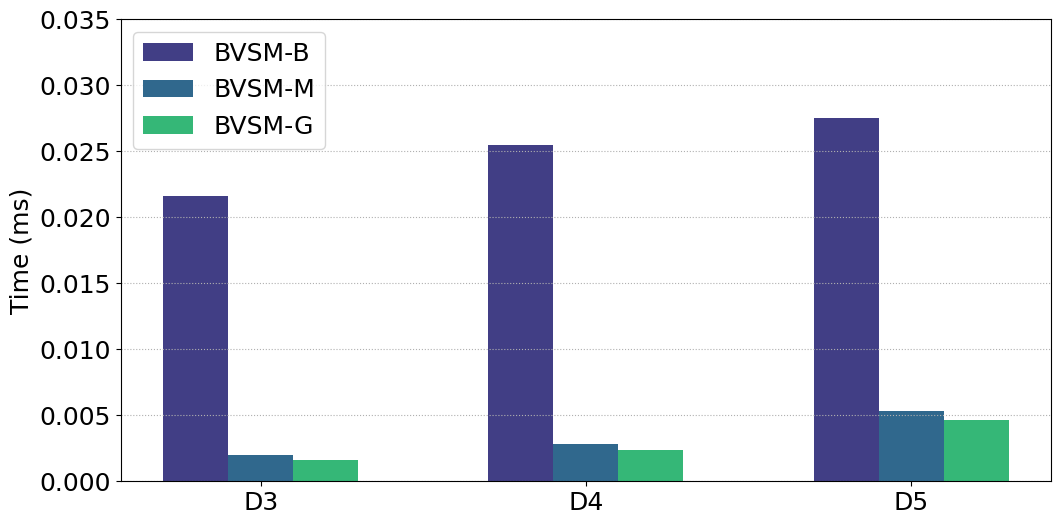

Here is the Python script that generated this plot:
# -*- coding:utf8 -*
# !/usr/bin/python
# -*- coding: utf-8 -*-
import numpy as np
import pandas as pd
#import brewer2mpl
import matplotlib.pyplot as plt
from matplotlib.font_manager import FontProperties
#plt.rc('font',family='Times New Roman')

#plt.rcParams['font.sans-serif'] = ['Times New Roman'] # 设置字体，不然中文无法显示
plt.rcParams['figure.figsize'] = (12.0, 6.0) # 设置figure_size尺寸
#plt.rcParams['figure.figsize'] = (4.0, 4.0) # 设置figure_size尺寸


#figsize(12.5, 4) # 设置 figsize
plt.rcParams['savefig.dpi'] = 500 #保存图片分辨率
plt.rcParams['figure.dpi'] = 500  #分辨率
# 默认的像素：[6.0,4.0]，分辨率为100，图片尺寸为 600&400
# 指定dpi=200，图片尺寸为 1200*800
# 指定dpi=300，图片尺寸为 1800*1200
print(plt.style.available)
plt.style.use('fast')
#plt.rcParams['image.interpolation'] = 'nearest' # 设置 interpolation style
#plt.rcParams['image.cmap'] = 'gray' # 设置 颜色 style
# 参照下方配色方案，第三参数为颜色数量，这个例子的范围是3-12，每种配色方案参数范围不相同
#bmap = brewer2mpl.get_map('Set3', 'qualitative', 10)
#colors = bmap.mpl_colors
plt.figure()
#plt.rcParams['font.sans-serif'] = ['Times New Roman']
#plt.rc('font', family='Times New Roman')
plt.rc('font', family='Times New Roman')
# 或者直接修改配色方案
#plt.rcParams['axes.color_cycle'] = colors
font_size = 18
def geomean(ls):
    n = len(ls)
    r = 1
    for i in range(n):
       r *= ls[i]
    return pow(r,1/n)

def al_mean(ls):
    return np.average(ls)

def Optimization_time_nor():
    from matplotlib import ticker
    '''
    openblas = [0.303,0.644,0.345,0.591]
    MKL = [2.136,0.545,0.871,0.937]
    MKL_batch = [0.112,0.104,0.129,0.159] 
     
    cublas_batch = [0.068,0.066,0.057,0.097]  
    '''
    BVSM_B = [0.0216,0.0255,0.0275]
    BVSM_M = [0.002,0.00279,0.00535]
    BVSM_G = [0.0016,0.0024,0.00467]


    fig, ax = plt.subplots()
    plt.ylabel('Time (ms)', fontsize=18)
    font = FontProperties(fname=r"/home/<user>/simhei/simhei.ttf",size=15)
    #plt.xlabel('GTX 1660上四种随机数据集在BSMM不同优化方法下的时间开销', fontsize=18,fontproperties=font)
    #ax.yaxis.set_major_formatter(ticker.PercentFormatter(xmax=1, decimals=1))
    plt.tick_params(labelsize=18)
    plt.grid(linestyle=':', axis='y')
    x = np.arange(len(BVSM_M))
    print(x)
    base = [1,1,1,1,1,1,1]
    '''
    a1 = plt.bar(x-0.3, openblas, 0.1, color='orange', label='openblas', align='center')
    a2 = plt.bar(x-0.2, MKL, 0.1, color='darkcyan', label='MKL', align='center')
    a3 = plt.bar(x-0.1, MKL_batch, 0.1, color='green', label='MKL_batch', align='center')
    
    a3 = plt.bar(x-0.2, cublas_batch, 0.1, color='green', label='cublas_batch', align='center')
    '''
    a2 = plt.bar(x-0.2, BVSM_B, 0.2, color='#413E85', label='BVSM-B', align='center')
    a3 = plt.bar(x, BVSM_M, 0.2, color='#30688D', label='BVSM-M', align='center')
    a4 = plt.bar(x+0.2, BVSM_G, 0.2, color='#35B777', label='BVSM-G', align='center')
    '''
    # 设置标签
    for i in a + b:
        h = i.get_height()
        plt.text(i.get_x() + i.get_width() / 2, h, '%2.2f'% (h), ha='center', va='bottom', size='18',rotation=90)
        '''
    #plt.axhline(1.0, color='red',lw=1,linestyle='--')
    plt.xticks(x, ['D3', 'D4','D5'],size=18,rotation=0)
    plt.ylim(0.0, 0.035)
    plt.legend(loc='upper left', fontsize=18)
    plt.savefig('GPU_intel4_BVSM_G_randomSets.pdf',format='pdf', dpi=1000)
    plt.show()

if __name__ == '__main__':
    Optimization_time_nor()
